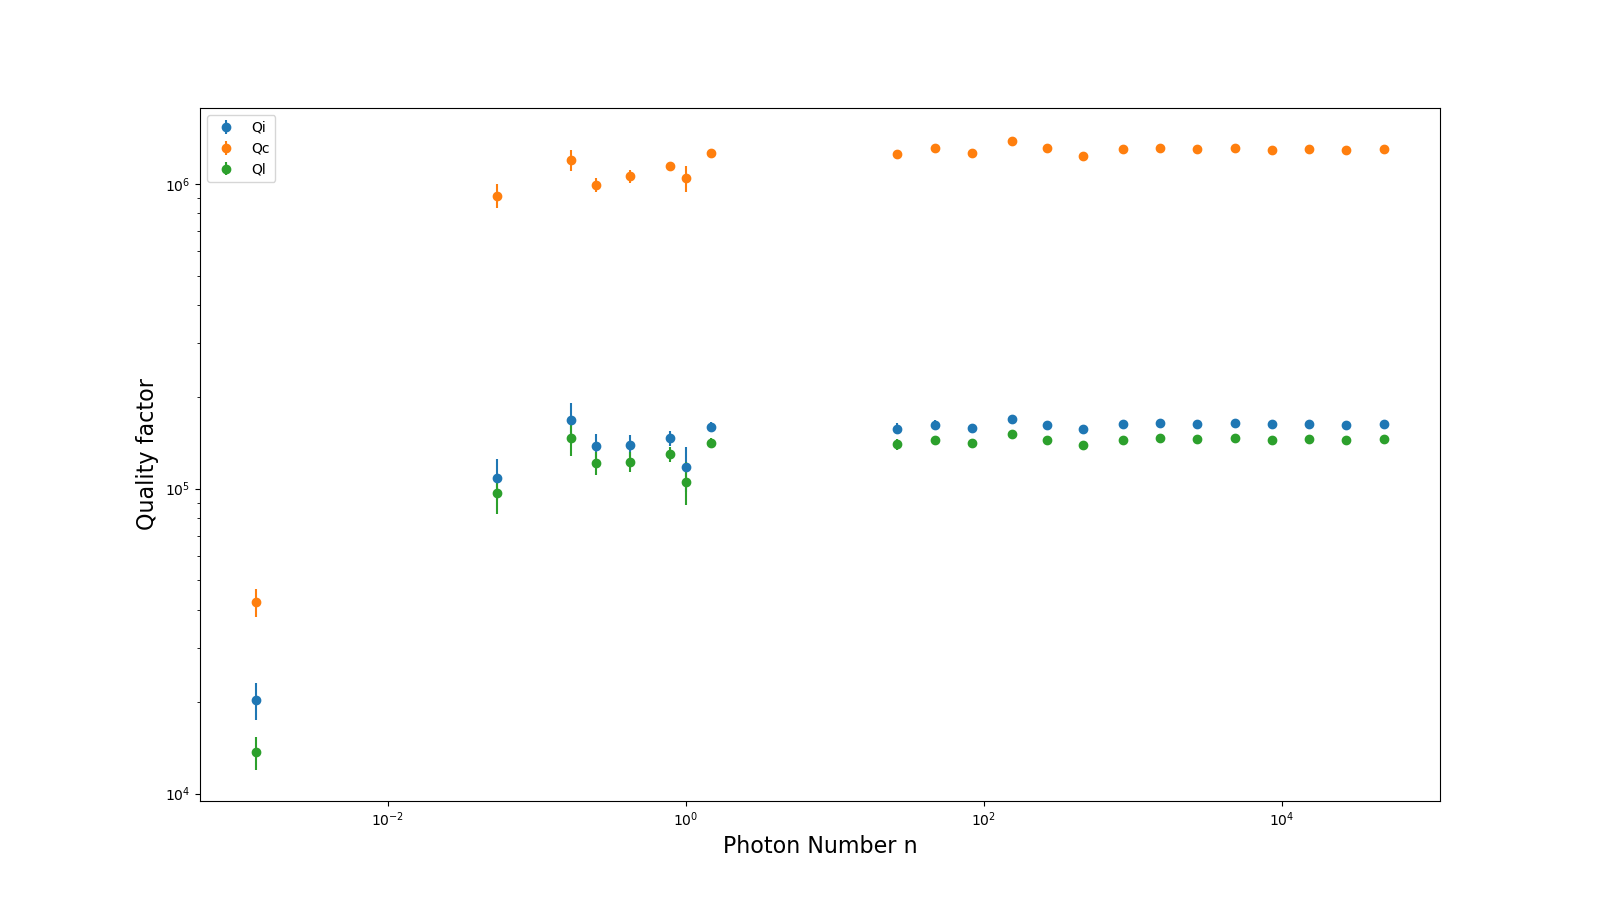

Data behind this chart, as committed beside it:
Internal Q, Qi_no_corr, absQc, Coupling Q, Loaded Q, Resonant Frequency, theta0, phi0, phi0_err, Ql_err, absQc_err, fr_err, chi_square, Qi_no_corr_err, Qi_dia_corr_err, delay, photons, power
117425, 121812, 789300, 1041433, 105526, 5687798941, 2.431, -0.7107, 0.1145, 17058, 102540, 4850, 0.002546, 20975, 20048, 5.2654911170153e-08, 1.004, -30.0
157427, 159461, 1140798, 1256942, 139905, 5687792409, 2.708, -0.4333, 0.02902, 5694, 34643, 851.2, 9.924646543056433e-05, 6963, 6835, 5.8168393067107474e-08, 26.01, -17.5
162296, 164656, 1171762, 1306992, 144369, 5687793006, 2.683, -0.4589, 0.02096, 4567, 28417, 630.4, 5.5913878547436154e-05, 5516, 5394, 5.754104799040861e-08, 47.36, -15.0
158516, 160589, 1141361, 1258336, 140781, 5687792661, 2.707, -0.4346, 0.01679, 3254, 18161, 472.7, 3.050674497897069e-05, 3992, 3910, 5.868159237272588e-08, 83.18, -12.5
169247, 171961, 1221600, 1378612, 150741, 5687793503, 2.66, -0.4819, 0.0175, 3396, 18731, 462.2, 2.8105640542669357e-05, 4198, 4100, 5.624671687268575e-08, 154.8, -10.0
162124, 164469, 1176422, 1312191, 144296, 5687793188, 2.683, -0.4589, 0.01071, 2213, 10597, 265.9, 1.0344086490530676e-05, 2767, 2694, 5.72671484014994e-08, 265, -7.5
156797, 158687, 1129870, 1235918, 139145, 5687792440, 2.724, -0.4173, 0.01001, 2180, 11157, 281.3, 1.0275977038339252e-05, 2693, 2663, 5.905911315442608e-08, 465.2, -5.0
162991, 165246, 1171573, 1298978, 144820, 5687792972, 2.695, -0.4466, 0.005645, 1157, 7144, 167.7, 3.829222903767315e-06, 1403, 1373, 5.805186456569117e-08, 852.7, -2.5
164403, 166782, 1179213, 1313637, 146116, 5687793126, 2.685, -0.4563, 0.005672, 1118, 5905, 137.8, 2.9411418320371147e-06, 1372, 1331, 5.7616884721164336e-08, 1526, 0.0
163533, 165810, 1169301, 1296565, 145217, 5687792884, 2.695, -0.4468, 0.004073, 871, 5668, 131.7, 2.061987951878707e-06, 1048, 1020, 5.768889361641423e-08, 2716, 2.5
164831, 167221, 1179000, 1313276, 146450, 5687793142, 2.685, -0.4562, 0.003882, 832, 4801, 103.5, 1.4928684123603226e-06, 1015, 981.5, 5.775996529843588e-08, 4850, 5.0
162558, 164820, 1163792, 1290586, 144373, 5687793006, 2.695, -0.447, 0.00284, 759.2, 5167, 98.73, 1.281299358075066e-06, 904.4, 885.6, 5.800784260144057e-08, 8530, 7.5
163477, 165831, 1168795, 1300819, 145226, 5687793064, 2.687, -0.4544, 0.003011, 743.8, 5039, 104, 1.1108365196942757e-06, 889.1, 862, 5.7827019912638e-08, 15227, 10.0
162376, 164673, 1162216, 1291097, 144236, 5687793043, 2.691, -0.4506, 0.002733, 913.8, 6370, 109.8, 1.246188683215646e-06, 1078, 1052, 5.7971934411566477e-08, 26911, 12.5
163551, 165861, 1169896, 1299349, 145266, 5687793045, 2.691, -0.4502, 0.00397, 1060, 7175, 185.8, 1.3413302223663755e-06, 1271, 1226, 5.786815804292757e-08, 48232, 15.0
20212, 20649, 40643, 42453, 13693, 5687694503, -2.849, 0.2931, 0.07446, 1697, 4381, 21922, 0.03524, 2880, 2806, 8.228085082337318e-08, 0.001312, -55.0
108136, 111120, 745798, 915331, 96711, 5687799495, 2.523, -0.6184, 0.09861, 14089, 81060, 4161, 0.001896, 17303, 16552, 5.709116328671881e-08, 0.05396, -42.5
167545, 170527, 1062513, 1195058, 146944, 5687793926, 2.666, -0.4754, 0.07919, 19175, 91373, 2055, 0.000937, 24382, 23724, 5.599956712781028e-08, 0.1697, -40.0
138242, 139469, 933899, 992902, 121347, 5687789437, 2.795, -0.3465, 0.05975, 10580, 53212, 1782, 0.0004873, 13122, 12970, 5.963055086191384e-08, 0.2477, -37.5
138576, 140182, 972121, 1057047, 122515, 5687792461, 2.738, -0.4036, 0.04784, 9290, 51401, 1517, 0.0003369, 11353, 11161, 6.155714981559358e-08, 0.4217, -35.0
146362, 148108, 1043865, 1139698, 129705, 5687792537, 2.729, -0.413, 0.03539, 7018, 39614, 1058, 0.000167, 8565, 8417, 5.973879972841158e-08, 0.7796, -32.5
158968, 161210, 1138929, 1264943, 141221, 5687792205, 2.691, -0.4502, 0.02697, 5074, 30894, 804.4, 8.378429020772308e-05, 6193, 6075, 5.789678472880631e-08, 1.481, -30.0
